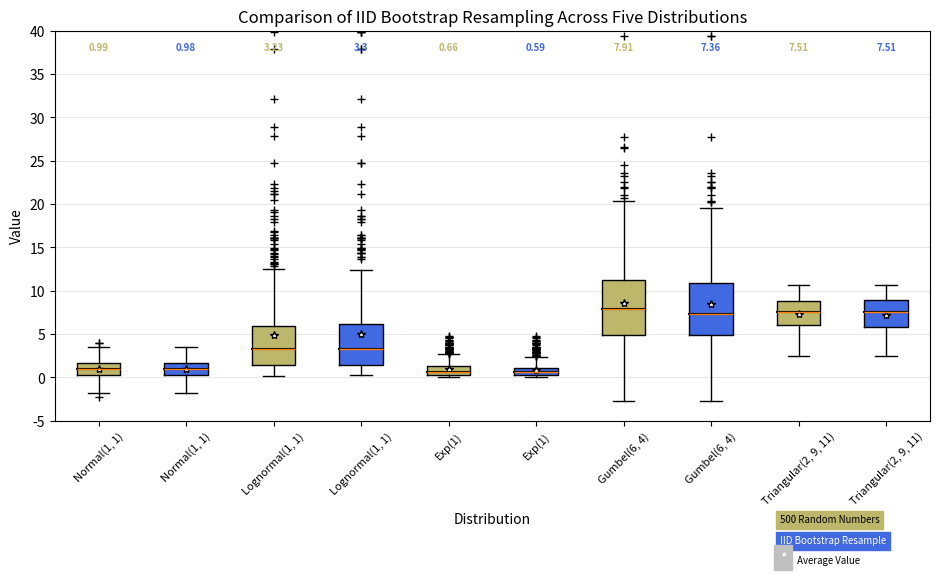

The script that saved this image:
import matplotlib.pyplot as plt
import numpy as np
from matplotlib.patches import Polygon
random_dists = ['Normal(1, 1)', 'Lognormal(1, 1)', 'Exp(1)', 'Gumbel(6, 4)',
                'Triangular(2, 9, 11)']
N = 500

norm = np.random.normal(1, 1, N)
logn = np.random.lognormal(1, 1, N)
expo = np.random.exponential(1, N)
gumb = np.random.gumbel(6, 4, N)
tria = np.random.triangular(2, 9, 11, N)

# Generate some random indices that we'll use to resample the original data
# arrays. For code brevity, just use the same random indices for each array
bootstrap_indices = np.random.randint(0, N, N)
data = [
    norm, norm[bootstrap_indices],
    logn, logn[bootstrap_indices],
    expo, expo[bootstrap_indices],
    gumb, gumb[bootstrap_indices],
    tria, tria[bootstrap_indices],
]

fig, ax1 = plt.subplots(figsize=(10, 6))
fig.canvas.manager.set_window_title('A Boxplot Example')
fig.subplots_adjust(left=0.075, right=0.95, top=0.9, bottom=0.25)

bp = ax1.boxplot(data, notch=0, sym='+', vert=1, whis=1.5)
plt.setp(bp['boxes'], color='black')
plt.setp(bp['whiskers'], color='black')
plt.setp(bp['fliers'], color='red', marker='+')

# Add a horizontal grid to the plot, but make it very light in color
# so we can use it for reading data values but not be distracting
ax1.yaxis.grid(True, linestyle='-', which='major', color='lightgrey',
               alpha=0.5)

ax1.set(
    axisbelow=True,  # Hide the grid behind plot objects
    title='Comparison of IID Bootstrap Resampling Across Five Distributions',
    xlabel='Distribution',
    ylabel='Value',
)

# Now fill the boxes with desired colors
box_colors = ['darkkhaki', 'royalblue']
num_boxes = len(data)
medians = np.empty(num_boxes)
for i in range(num_boxes):
    box = bp['boxes'][i]
    box_x = []
    box_y = []
    for j in range(5):
        box_x.append(box.get_xdata()[j])
        box_y.append(box.get_ydata()[j])
    box_coords = np.column_stack([box_x, box_y])
    # Alternate between Dark Khaki and Royal Blue
    ax1.add_patch(Polygon(box_coords, facecolor=box_colors[i % 2]))
    # Now draw the median lines back over what we just filled in
    med = bp['medians'][i]
    median_x = []
    median_y = []
    for j in range(2):
        median_x.append(med.get_xdata()[j])
        median_y.append(med.get_ydata()[j])
        ax1.plot(median_x, median_y, 'k')
    medians[i] = median_y[0]
    # Finally, overplot the sample averages, with horizontal alignment
    # in the center of each box
    ax1.plot(np.average(med.get_xdata()), np.average(data[i]),
             color='w', marker='*', markeredgecolor='k')

# Set the axes ranges and axes labels
ax1.set_xlim(0.5, num_boxes + 0.5)
top = 40
bottom = -5
ax1.set_ylim(bottom, top)
ax1.set_xticklabels(np.repeat(random_dists, 2),
                    rotation=45, fontsize=8)

# Due to the Y-axis scale being different across samples, it can be
# hard to compare differences in medians across the samples. Add upper
# X-axis tick labels with the sample medians to aid in comparison
# (just use two decimal places of precision)
pos = np.arange(num_boxes) + 1
upper_labels = [str(round(s, 2)) for s in medians]
weights = ['bold', 'semibold']
for tick, label in zip(range(num_boxes), ax1.get_xticklabels()):
    k = tick % 2
    ax1.text(pos[tick], .95, upper_labels[tick],
             transform=ax1.get_xaxis_transform(),
             horizontalalignment='center', size='x-small',
             weight=weights[k], color=box_colors[k])

# Finally, add a basic legend
fig.text(0.80, 0.08, f'{N} Random Numbers',
         backgroundcolor=box_colors[0], color='black', weight='roman',
         size='x-small')
fig.text(0.80, 0.045, 'IID Bootstrap Resample',
         backgroundcolor=box_colors[1],
         color='white', weight='roman', size='x-small')
fig.text(0.80, 0.015, '*', color='white', backgroundcolor='silver',
         weight='roman', size='medium')
fig.text(0.815, 0.013, ' Average Value', color='black', weight='roman',
         size='x-small')

plt.show()